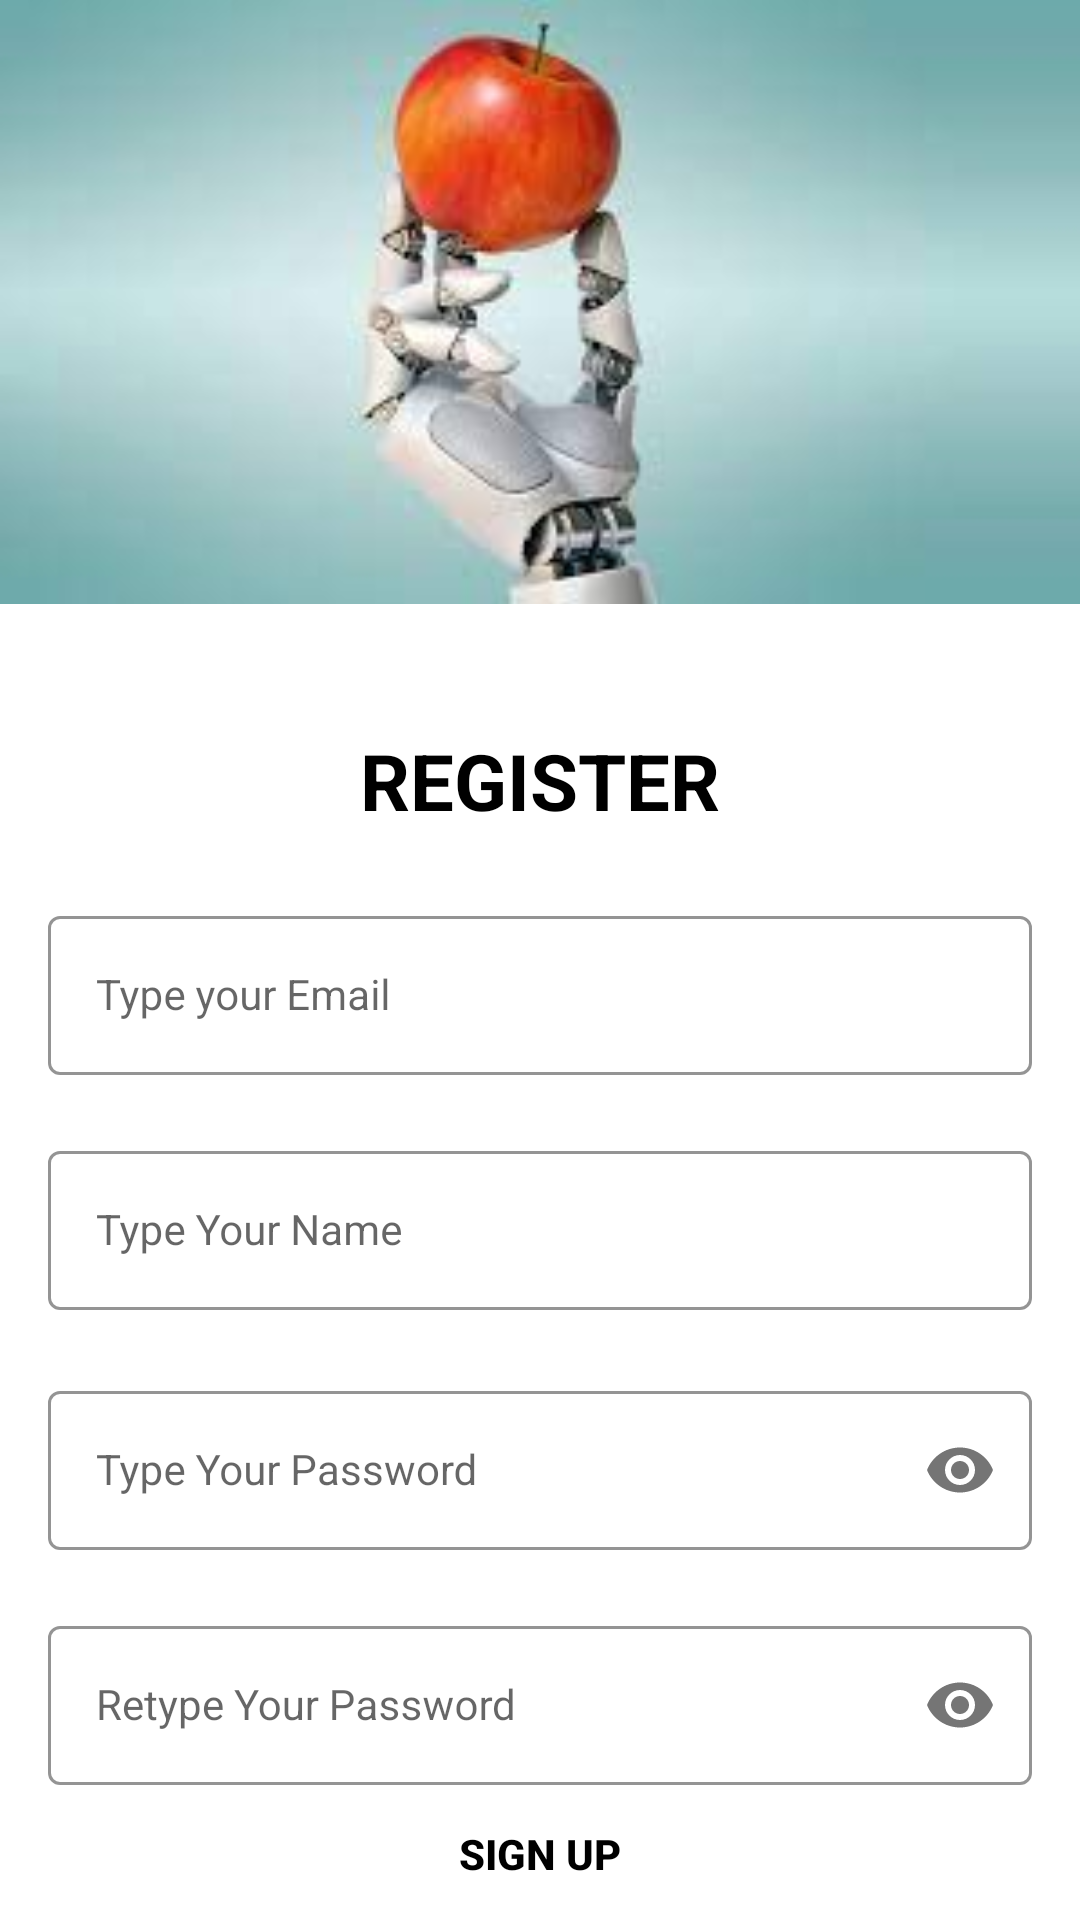

Android layout source for this screen:
<!-- AndroidManifest.xml: application theme Theme.ArtificialNutritionist -->
<!-- res/layout/signup_activity.xml -->
<?xml version="1.0" encoding="utf-8"?>
<androidx.constraintlayout.widget.ConstraintLayout xmlns:android="http://schemas.android.com/apk/res/android"
    xmlns:app="http://schemas.android.com/apk/res-auto"
    xmlns:tools="http://schemas.android.com/tools"
    android:layout_width="match_parent"
    android:layout_height="match_parent"
    android:background="@drawable/sign_in_page"
    tools:context=".SignUpActivity">

    <com.google.android.material.textfield.TextInputLayout
        android:id="@+id/emailLayout"
        style="@style/LoginTextInputOuterFieldStyle"
        android:layout_width="match_parent"
        android:layout_height="wrap_content"
        android:layout_marginHorizontal="16dp"
        android:layout_marginTop="300dp"
        app:boxStrokeColor="@color/grey"
        app:hintTextColor="@color/grey"
        app:layout_constraintEnd_toEndOf="parent"
        app:layout_constraintHorizontal_bias="0.5"
        app:layout_constraintStart_toStartOf="parent"
        app:layout_constraintTop_toTopOf="parent">

        <com.google.android.material.textfield.TextInputEditText
            android:id="@+id/emailEt"
            style="@style/LoginTextInputInnerFieldStyle"
            android:layout_width="match_parent"
            android:layout_height="wrap_content"
            android:hint="Type your Email"
            android:inputType="textEmailAddress" />
    </com.google.android.material.textfield.TextInputLayout>

    <com.google.android.material.textfield.TextInputLayout
        android:id="@+id/nameLayout"
        style="@style/LoginTextInputOuterFieldStyle"
        android:layout_width="match_parent"
        android:layout_height="wrap_content"
        android:layout_marginHorizontal="16dp"
        android:layout_marginTop="20dp"
        app:boxStrokeColor="@color/grey"
        app:hintTextColor="@color/grey"
        app:layout_constraintEnd_toEndOf="parent"
        app:layout_constraintStart_toStartOf="parent"
        app:layout_constraintTop_toBottomOf="@id/emailLayout">

        <com.google.android.material.textfield.TextInputEditText
            android:id="@+id/nameET"
            style="@style/LoginTextInputInnerFieldStyle"
            android:layout_width="match_parent"
            android:layout_height="wrap_content"
            android:hint="Type Your Name"
            android:inputType="textCapWords" />
    </com.google.android.material.textfield.TextInputLayout>

    <com.google.android.material.textfield.TextInputLayout
        android:id="@+id/passwordLayout"
        style="@style/LoginTextInputOuterFieldStyle"
        android:layout_width="match_parent"
        android:layout_height="wrap_content"
        android:layout_marginHorizontal="16dp"
        android:layout_marginTop="100dp"
        app:boxStrokeColor="@color/grey"
        app:hintTextColor="@color/grey"
        app:layout_constraintEnd_toEndOf="parent"
        app:layout_constraintStart_toStartOf="parent"
        app:layout_constraintTop_toBottomOf="@id/emailLayout"
        app:passwordToggleEnabled="true">

        <com.google.android.material.textfield.TextInputEditText
            android:id="@+id/passET"
            style="@style/LoginTextInputInnerFieldStyle"
            android:layout_width="match_parent"
            android:layout_height="wrap_content"
            android:hint="Type Your Password"
            android:inputType="textPassword" />
    </com.google.android.material.textfield.TextInputLayout>

    <com.google.android.material.textfield.TextInputLayout
        android:id="@+id/confirmPasswordLayout"
        style="@style/LoginTextInputOuterFieldStyle"
        android:layout_width="match_parent"
        android:layout_height="wrap_content"
        android:layout_marginHorizontal="16dp"
        android:layout_marginTop="20dp"
        app:boxStrokeColor="@color/grey"
        app:hintTextColor="@color/grey"
        app:layout_constraintEnd_toEndOf="parent"
        app:layout_constraintStart_toStartOf="parent"
        app:layout_constraintTop_toBottomOf="@id/passwordLayout"
        app:passwordToggleEnabled="true">

        <com.google.android.material.textfield.TextInputEditText
            android:id="@+id/confirmPassEt"
            style="@style/LoginTextInputInnerFieldStyle"
            android:layout_width="match_parent"
            android:layout_height="wrap_content"
            android:hint="Retype Your Password"
            android:inputType="textPassword" />
    </com.google.android.material.textfield.TextInputLayout>

    <androidx.appcompat.widget.AppCompatButton
        android:id="@+id/button"
        android:layout_width="0dp"
        android:layout_height="wrap_content"
        android:layout_marginHorizontal="16dp"
        android:background="@color/grey"
        android:text="Sign Up"
        android:textColor="@color/black"
        android:textStyle="bold"
        app:layout_constraintBottom_toBottomOf="parent"
        app:layout_constraintEnd_toEndOf="parent"
        app:layout_constraintStart_toStartOf="parent"
        app:layout_constraintTop_toBottomOf="@+id/confirmPasswordLayout"
        app:layout_constraintVertical_bias="0.375" />

    <TextView
        android:id="@+id/textView"
        android:layout_width="wrap_content"
        android:layout_height="wrap_content"
        android:text="Already Registered ? Sign In !"
        android:textColor="@color/black"
        app:layout_constraintBottom_toBottomOf="parent"
        app:layout_constraintEnd_toEndOf="parent"
        app:layout_constraintHorizontal_bias="0.497"
        app:layout_constraintStart_toStartOf="parent"
        app:layout_constraintTop_toBottomOf="@+id/button"
        app:layout_constraintVertical_bias="0.393" />

    <TextView
        android:id="@+id/tvRegister"
        android:layout_width="wrap_content"
        android:layout_height="wrap_content"
        android:text="Register"
        android:textAllCaps="true"
        android:textColor="@color/black"
        android:textStyle="bold"
        android:layout_marginTop="100dp"
        android:textSize="26sp"
        app:layout_constraintBottom_toTopOf="@+id/emailLayout"
        app:layout_constraintEnd_toEndOf="parent"
        app:layout_constraintStart_toStartOf="parent"
        app:layout_constraintTop_toTopOf="parent"
        app:layout_constraintVertical_bias="0.864" />

</androidx.constraintlayout.widget.ConstraintLayout>
<!-- resources referenced by this layout -->
<resources>
  <!-- drawable sign_in_page: png bitmap (drawable, 328209 bytes) -->
  <style name="LoginTextInputInnerFieldStyle" parent="Widget.MaterialComponents.TextInputLayout.OutlinedBox">
          <item name="android:layout_width">match_parent</item>
          <item name="android:layout_height">wrap_content</item>
          <item name="android:textColor">@color/black</item>
          <item name="android:textColorHint">@color/black</item>
          <item name="android:maxLines">1</item>
          <item name="android:textSize">14sp</item>
          <item name="android:singleLine">true</item>
      </style>
  <style name="LoginTextInputOuterFieldStyle" parent="Widget.MaterialComponents.TextInputLayout.OutlinedBox">
          <item name="android:layout_width">match_parent</item>
          <item name="android:layout_height">wrap_content</item>
          <item name="android:layout_marginTop">15dp</item>
          <item name="android:layout_marginBottom">15dp</item>
      </style>
  <style name="Theme.ArtificialNutritionist" parent="Theme.MaterialComponents.DayNight.DarkActionBar">
          
          <item name="colorPrimary">@color/purple_500</item>
          <item name="colorPrimaryVariant">@color/purple_700</item>
          <item name="colorOnPrimary">@color/white</item>
          
          <item name="colorSecondary">@color/teal_200</item>
          <item name="colorSecondaryVariant">@color/teal_700</item>
          <item name="colorOnSecondary">@color/black</item>
          
          <item name="android:statusBarColor" tools:targetApi="l">?attr/colorPrimaryVariant</item>
          
      </style>
  <!-- not gathered from this repository: default colours our renderer supplied (Android Studio template values) -->
  <color name="purple_500">#FF6200EE</color>
  <color name="purple_700">#FF3700B3</color>
  <color name="teal_200">#FF03DAC5</color>
  <color name="teal_700">#FF018786</color>
  <color name="black">#FF000000</color>
  <color name="white">#FFFFFFFF</color>
</resources>
